4-way image classification set "dataset" from GitHub (HugoC28/ImageRecognition); label vocabulary: cocklebur, foxtail, pigweed, ragweed.

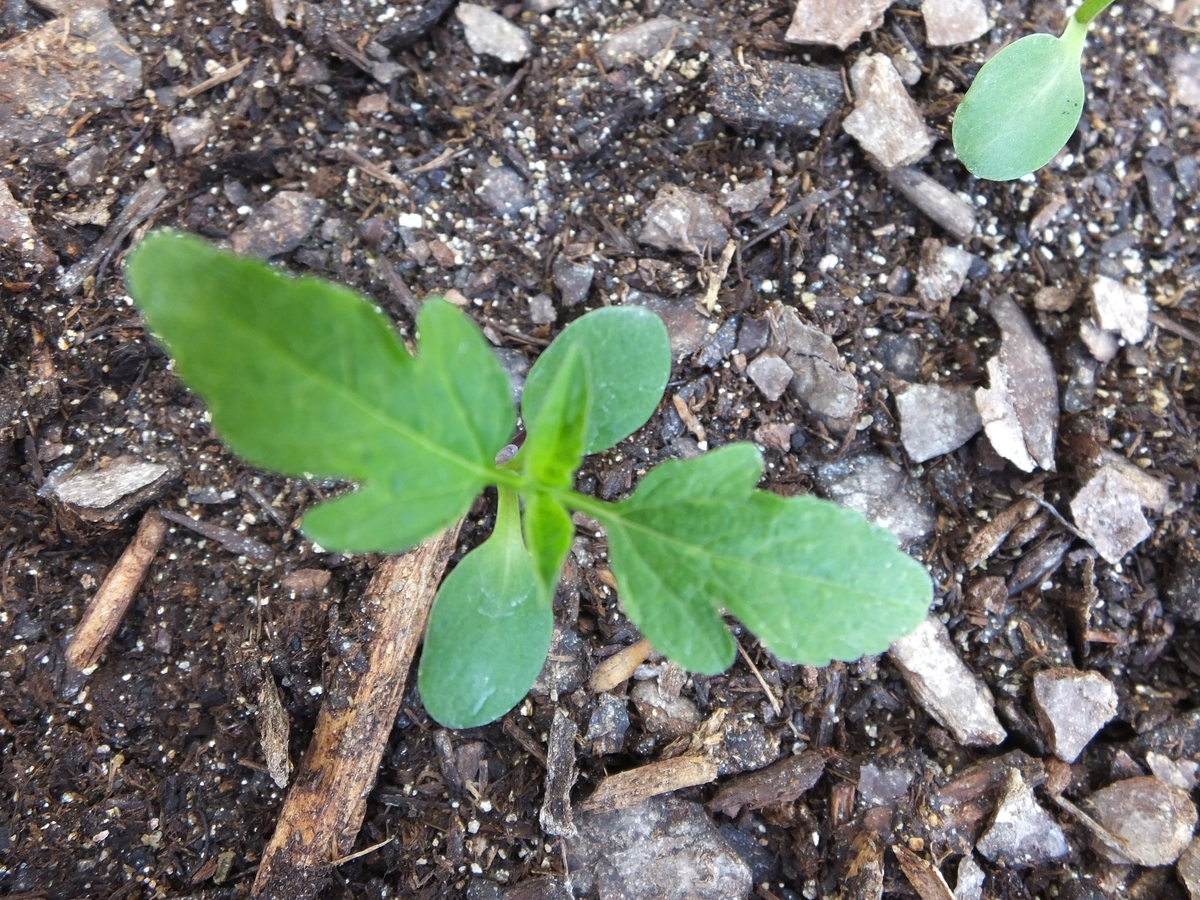
Label: ragweed

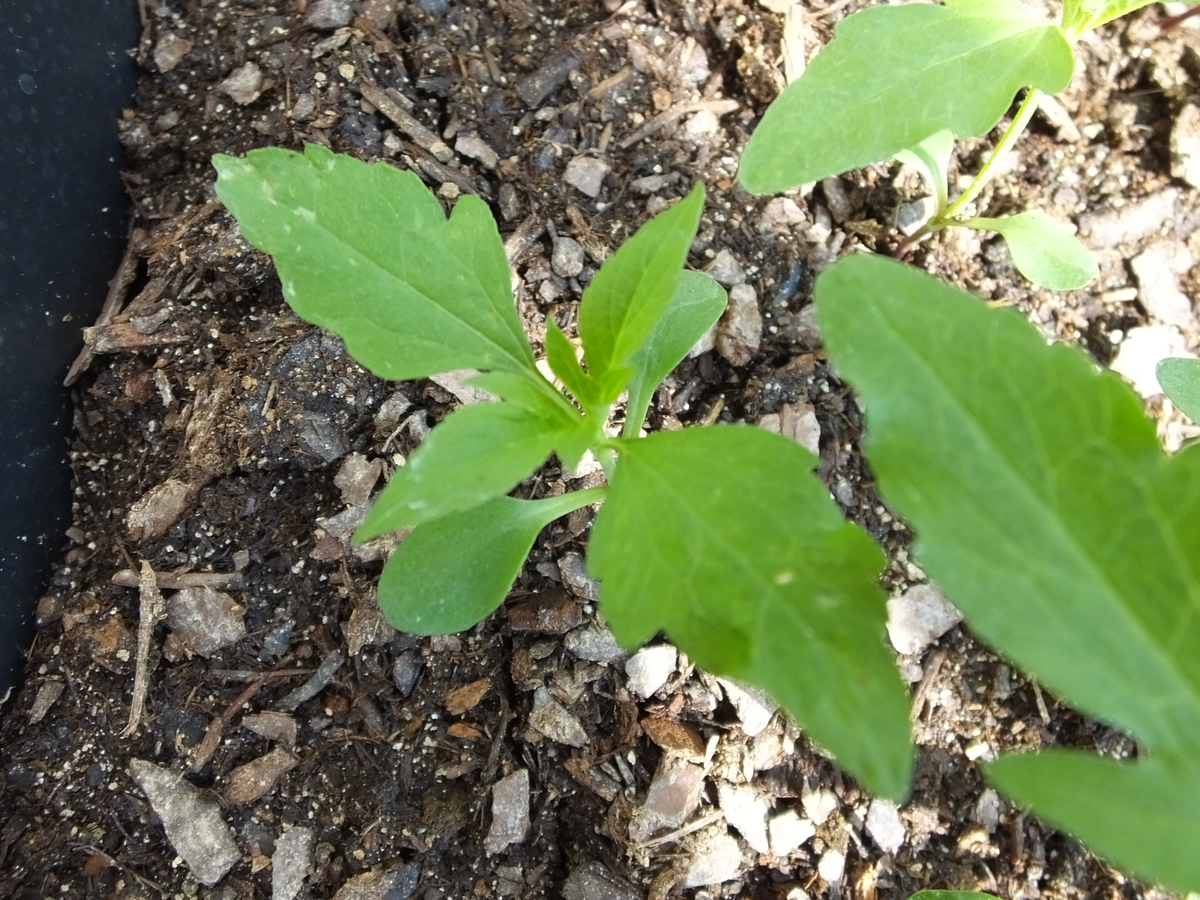
Label: ragweed

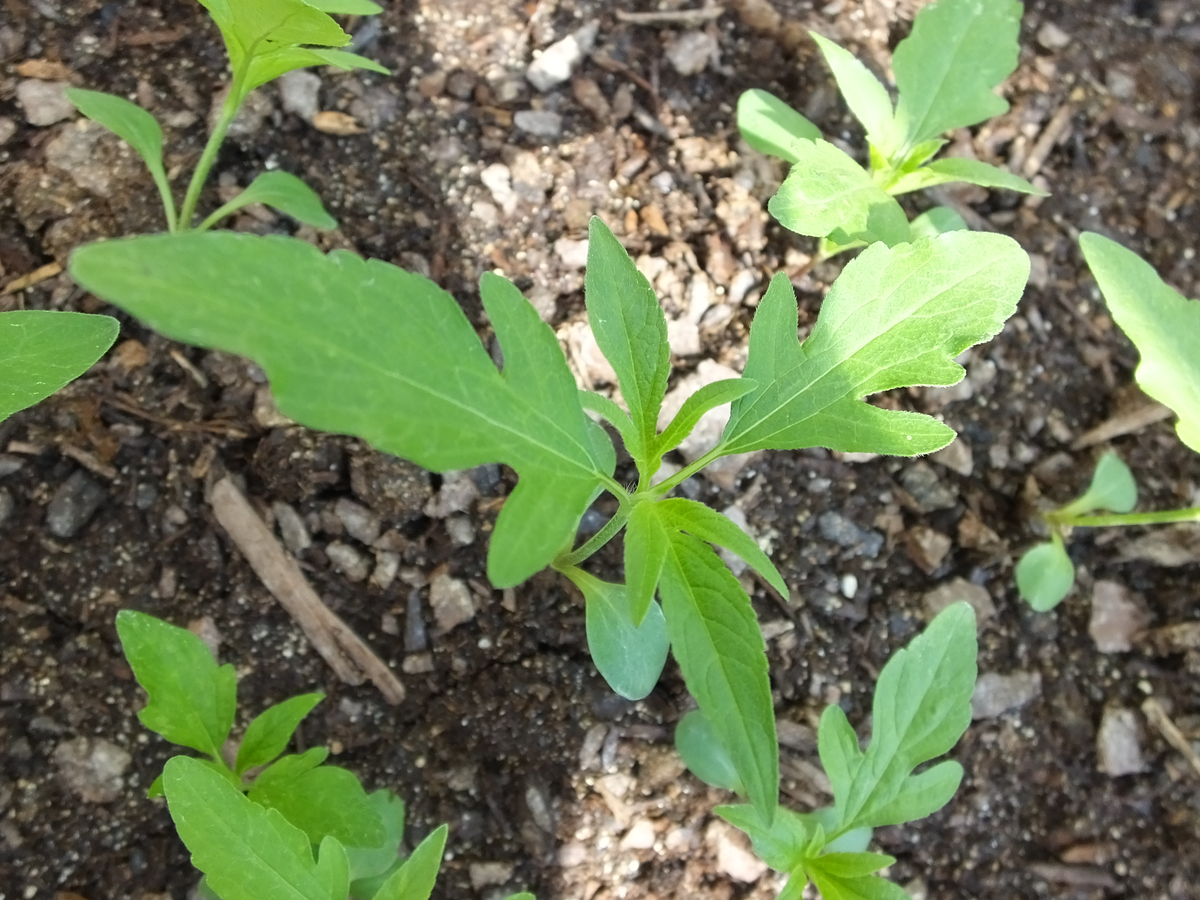
Label: ragweed

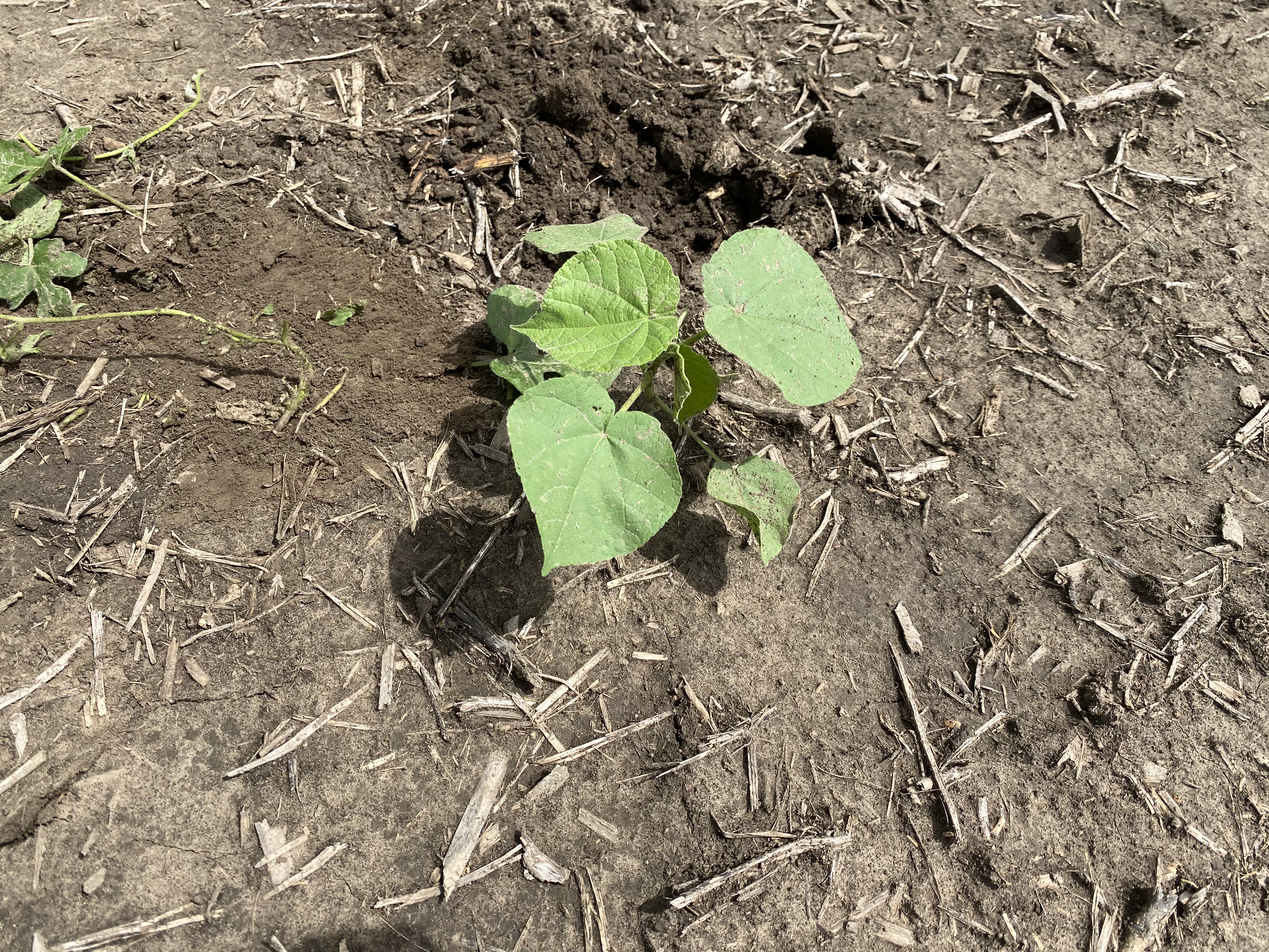
Label: cocklebur

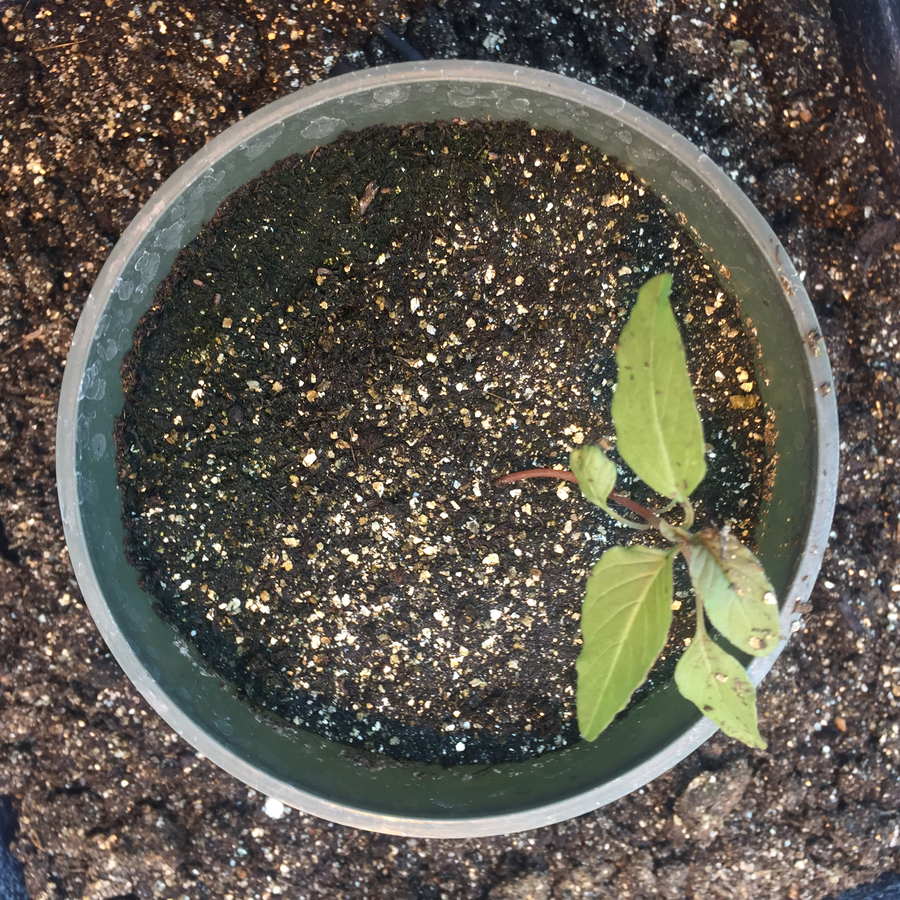
Label: pigweed

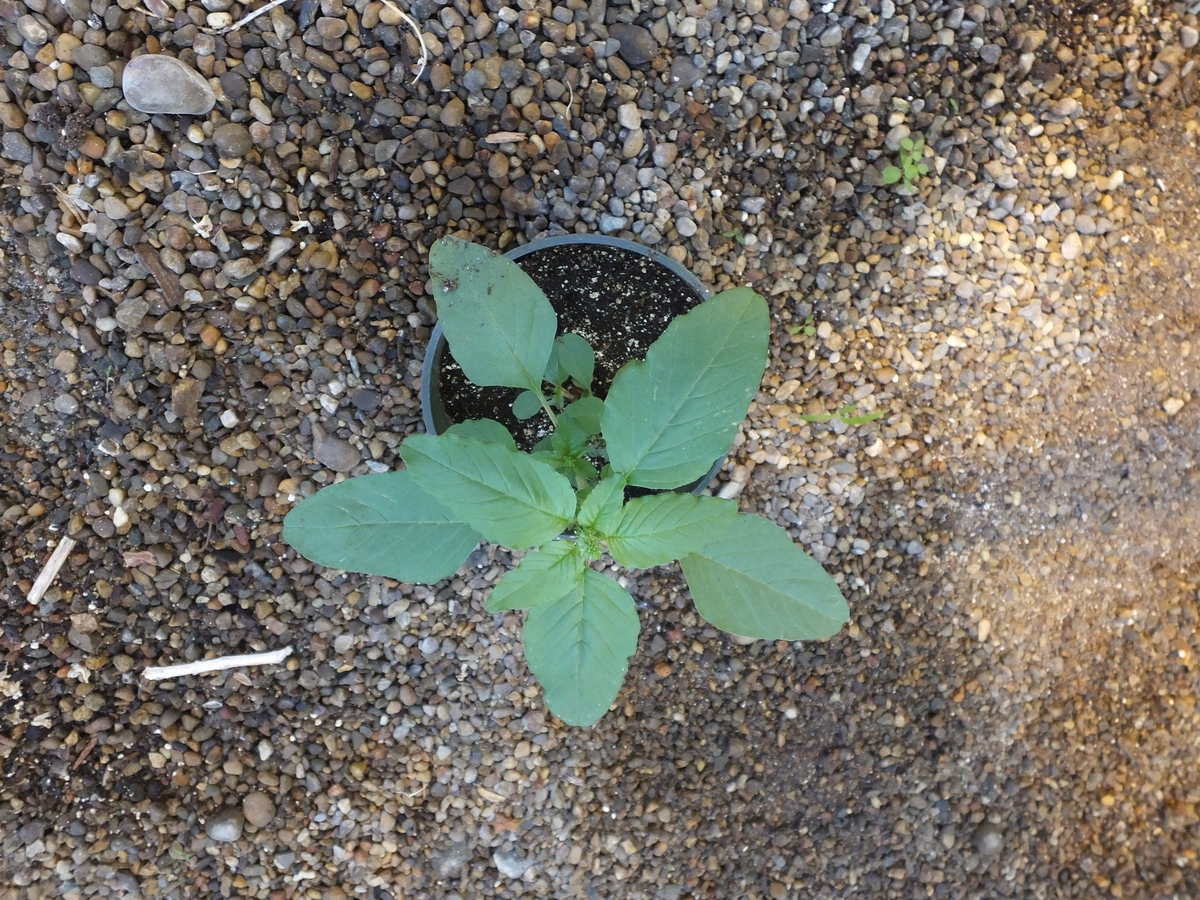
Label: pigweed
